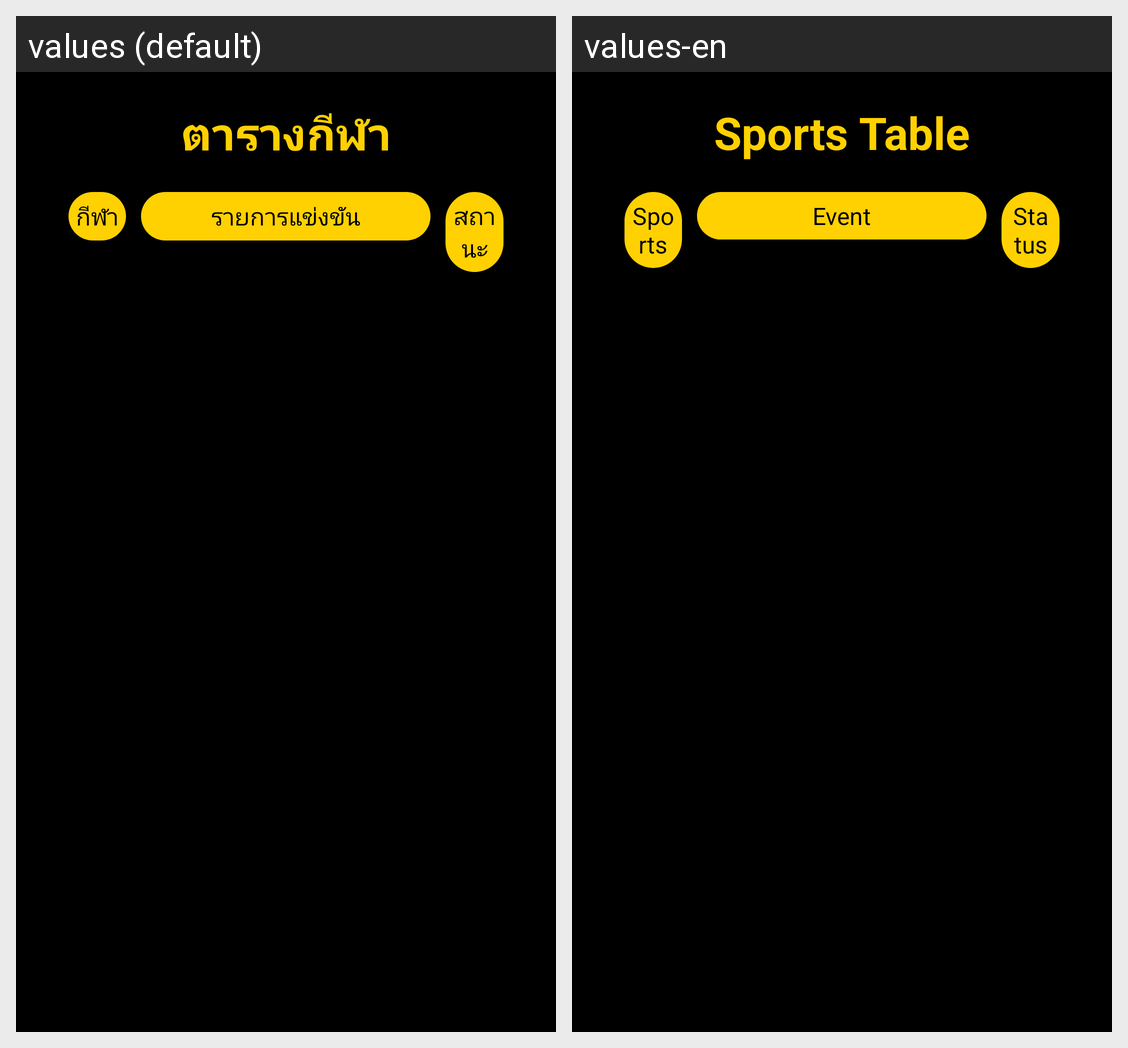

For this localized Android screen grid, give each drawn string resource with its value in every locale shown.
Android screen res/layout/activity_sport_table.xml rendered under 2 locales, left to right: values (default), values-en. Device: Nexus 5 (rendered at 1080×1920; each locale shown at half size, 540×960, under a caption strip naming it); theme Theme.AppIPTVNewUI.NoActionBar.
Strings drawn on this screen, with the default value and each locale's value (text and hints the layout hard-codes, and strings that could not be matched under every locale, appear in the picture but are not listed):

txt_tv_guilde
  values: ตารางกีฬา
  values-en: Sports Table

txt_sport
  values: กีฬา
  values-en: Sports

txt_event
  values: รายการแข่งขัน
  values-en: Event

txt_live
  values: สถานะ
  values-en: Status
